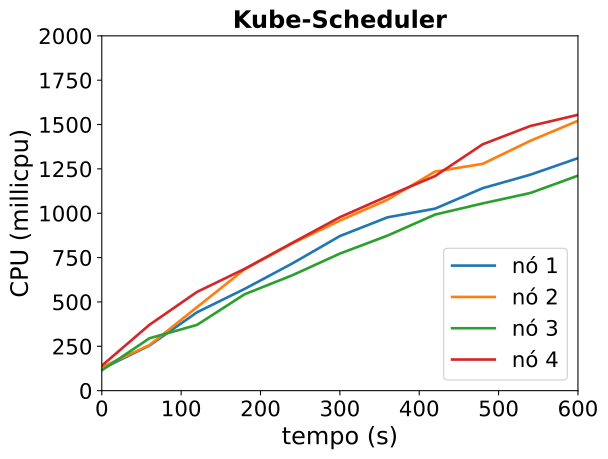

Source data for this figure (header and first rows):
timestamp, ppgcc-m02_pod_amount, ppgcc-m02_memory, ppgcc-m02_cpu, ppgcc-m03_pod_amount, ppgcc-m03_memory, ppgcc-m03_cpu, ppgcc-m04_pod_amount, ppgcc-m04_memory, ppgcc-m04_cpu, ppgcc-m05_pod_amount, ppgcc-m05_memory, ppgcc-m05_cpu
0, 10, 1087992, 123215304, 10, 1075176, 131545235, 10, 1073576, 114502573, 10, 1069480, 140659779
60, 10, 1096572, 254090620, 10, 1085472, 256412714, 10, 1082552, 295231404, 10, 1082944, 371021534
120, 10, 1104624, 441894515, 10, 1092996, 470754634, 10, 1092716, 370771762, 10, 1090864, 556653157
180, 10, 1111620, 573534902, 10, 1101708, 684176719, 10, 1097072, 543506106, 10, 1094296, 686543533
240, 10, 1116768, 716868590, 10, 1106856, 829772099, 10, 1102880, 650250066, 10, 1100368, 833073683
300, 10, 1119936, 871416595, 10, 1112796, 958658683, 10, 1107104, 772617148, 10, 1105384, 977728057
360, 10, 1127196, 976991733, 10, 1114512, 1076462789, 10, 1110404, 873993208, 10, 1106836, 1096254266
420, 10, 1126536, 1026039510, 10, 1120188, 1235029855, 10, 1114100, 992589730, 10, 1111984, 1209756839
480, 10, 1132212, 1141457019, 10, 1120716, 1278475123, 10, 1118060, 1055592033, 10, 1117132, 1388818434
540, 10, 1134588, 1217340978, 10, 1122168, 1408401458, 10, 1117928, 1114182764, 10, 1119112, 1491838392
600, 10, 1137228, 1310574684, 10, 1129560, 1521091837, 10, 1121888, 1211909358, 10, 1124128, 1554896973
